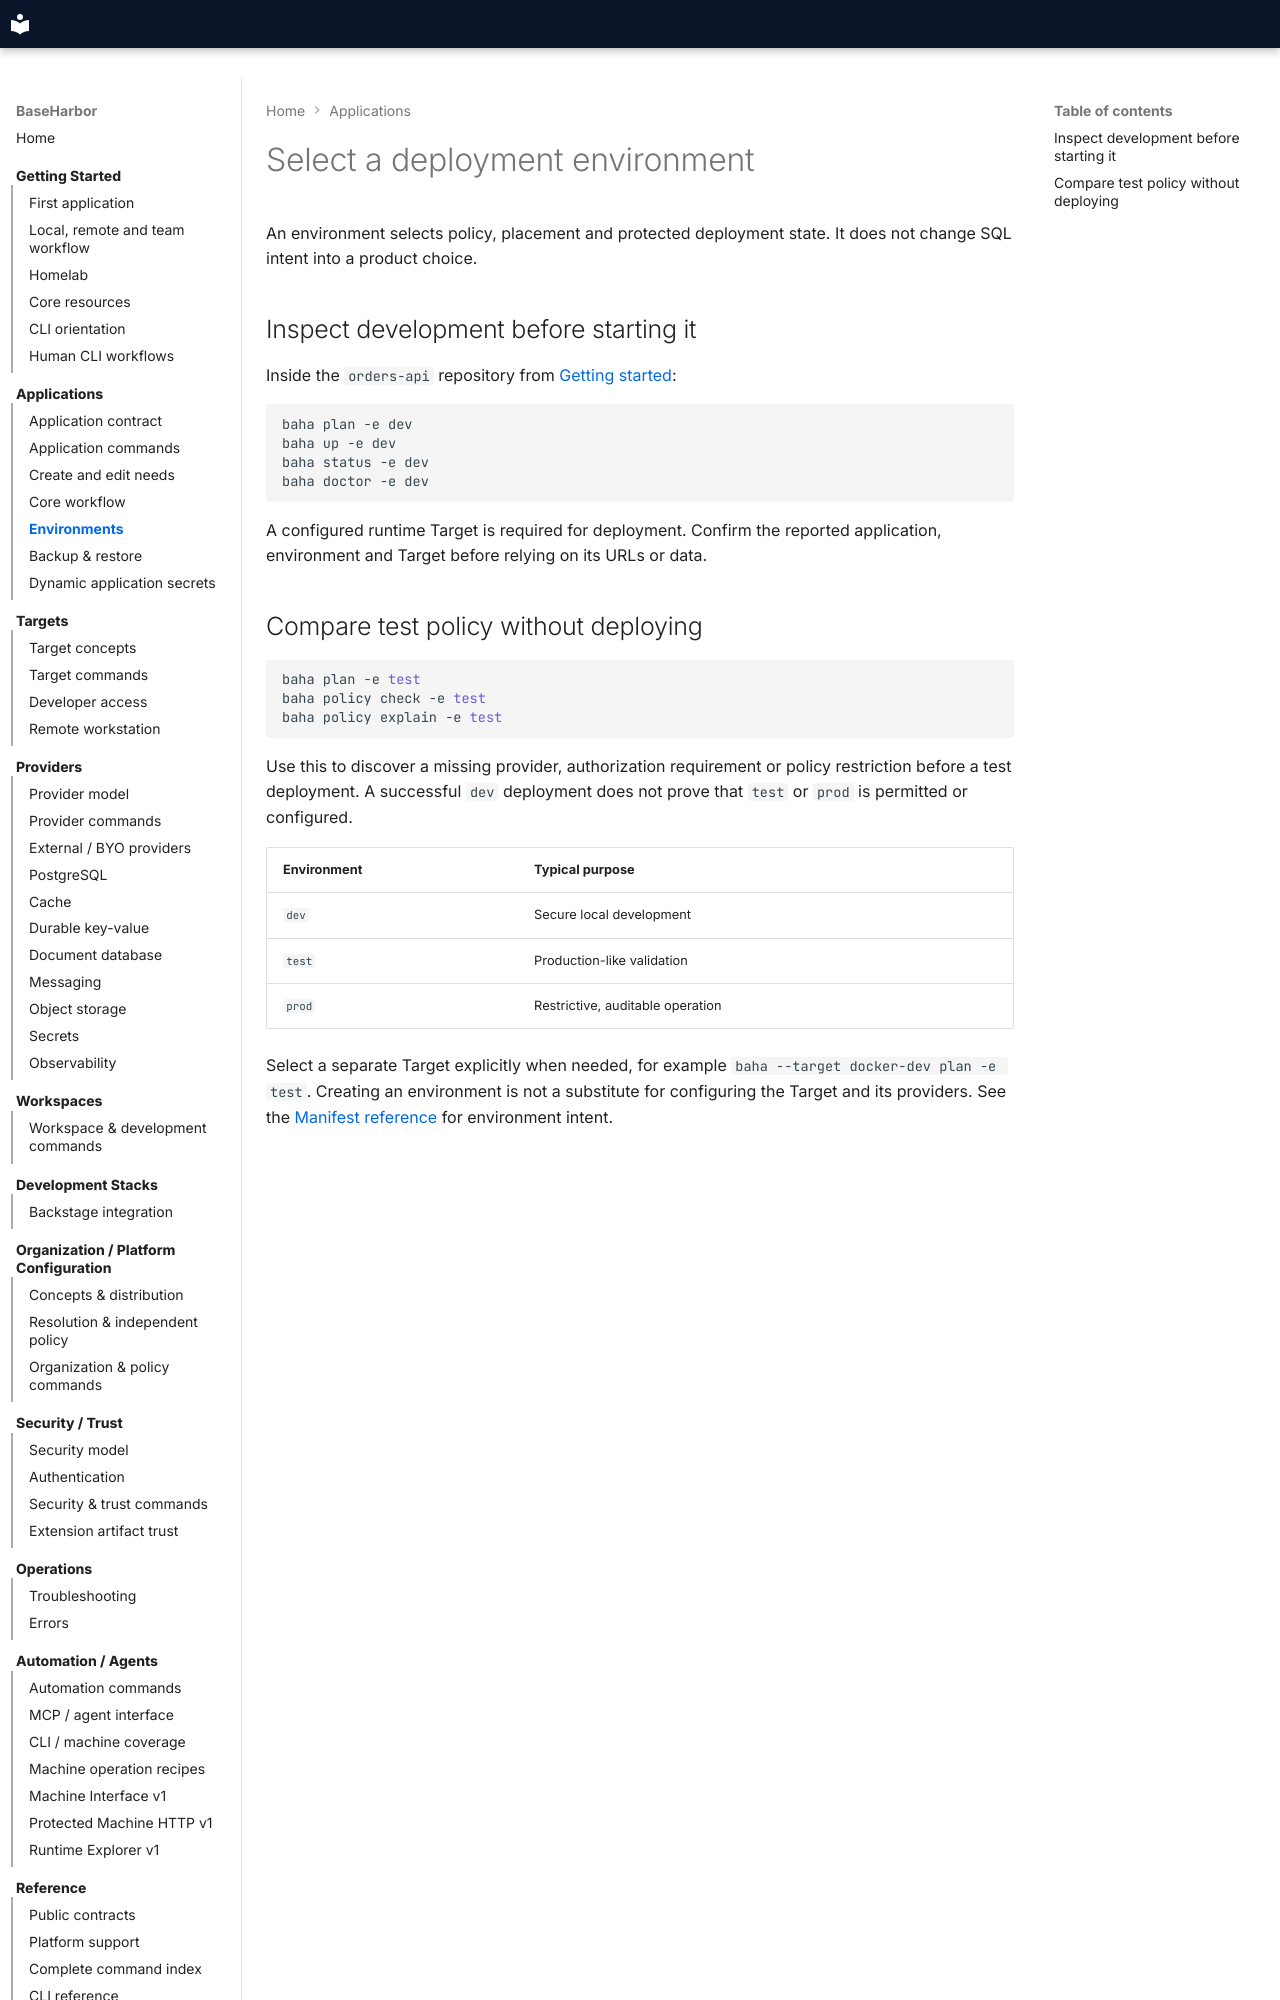

repository: mcpdev80/baseharbor · page: how-to/environments/index.html · generator: mkdocs

# Select a deployment environment

An environment selects policy, placement and protected deployment state. It does not change SQL intent into a product choice.

## Inspect development before starting it

Inside the `orders-api` repository from [Getting started](../tutorials/getting-started.md):

```bash
baha plan -e dev
baha up -e dev
baha status -e dev
baha doctor -e dev
```

A configured runtime Target is required for deployment. Confirm the reported application, environment and Target before relying on its URLs or data.
